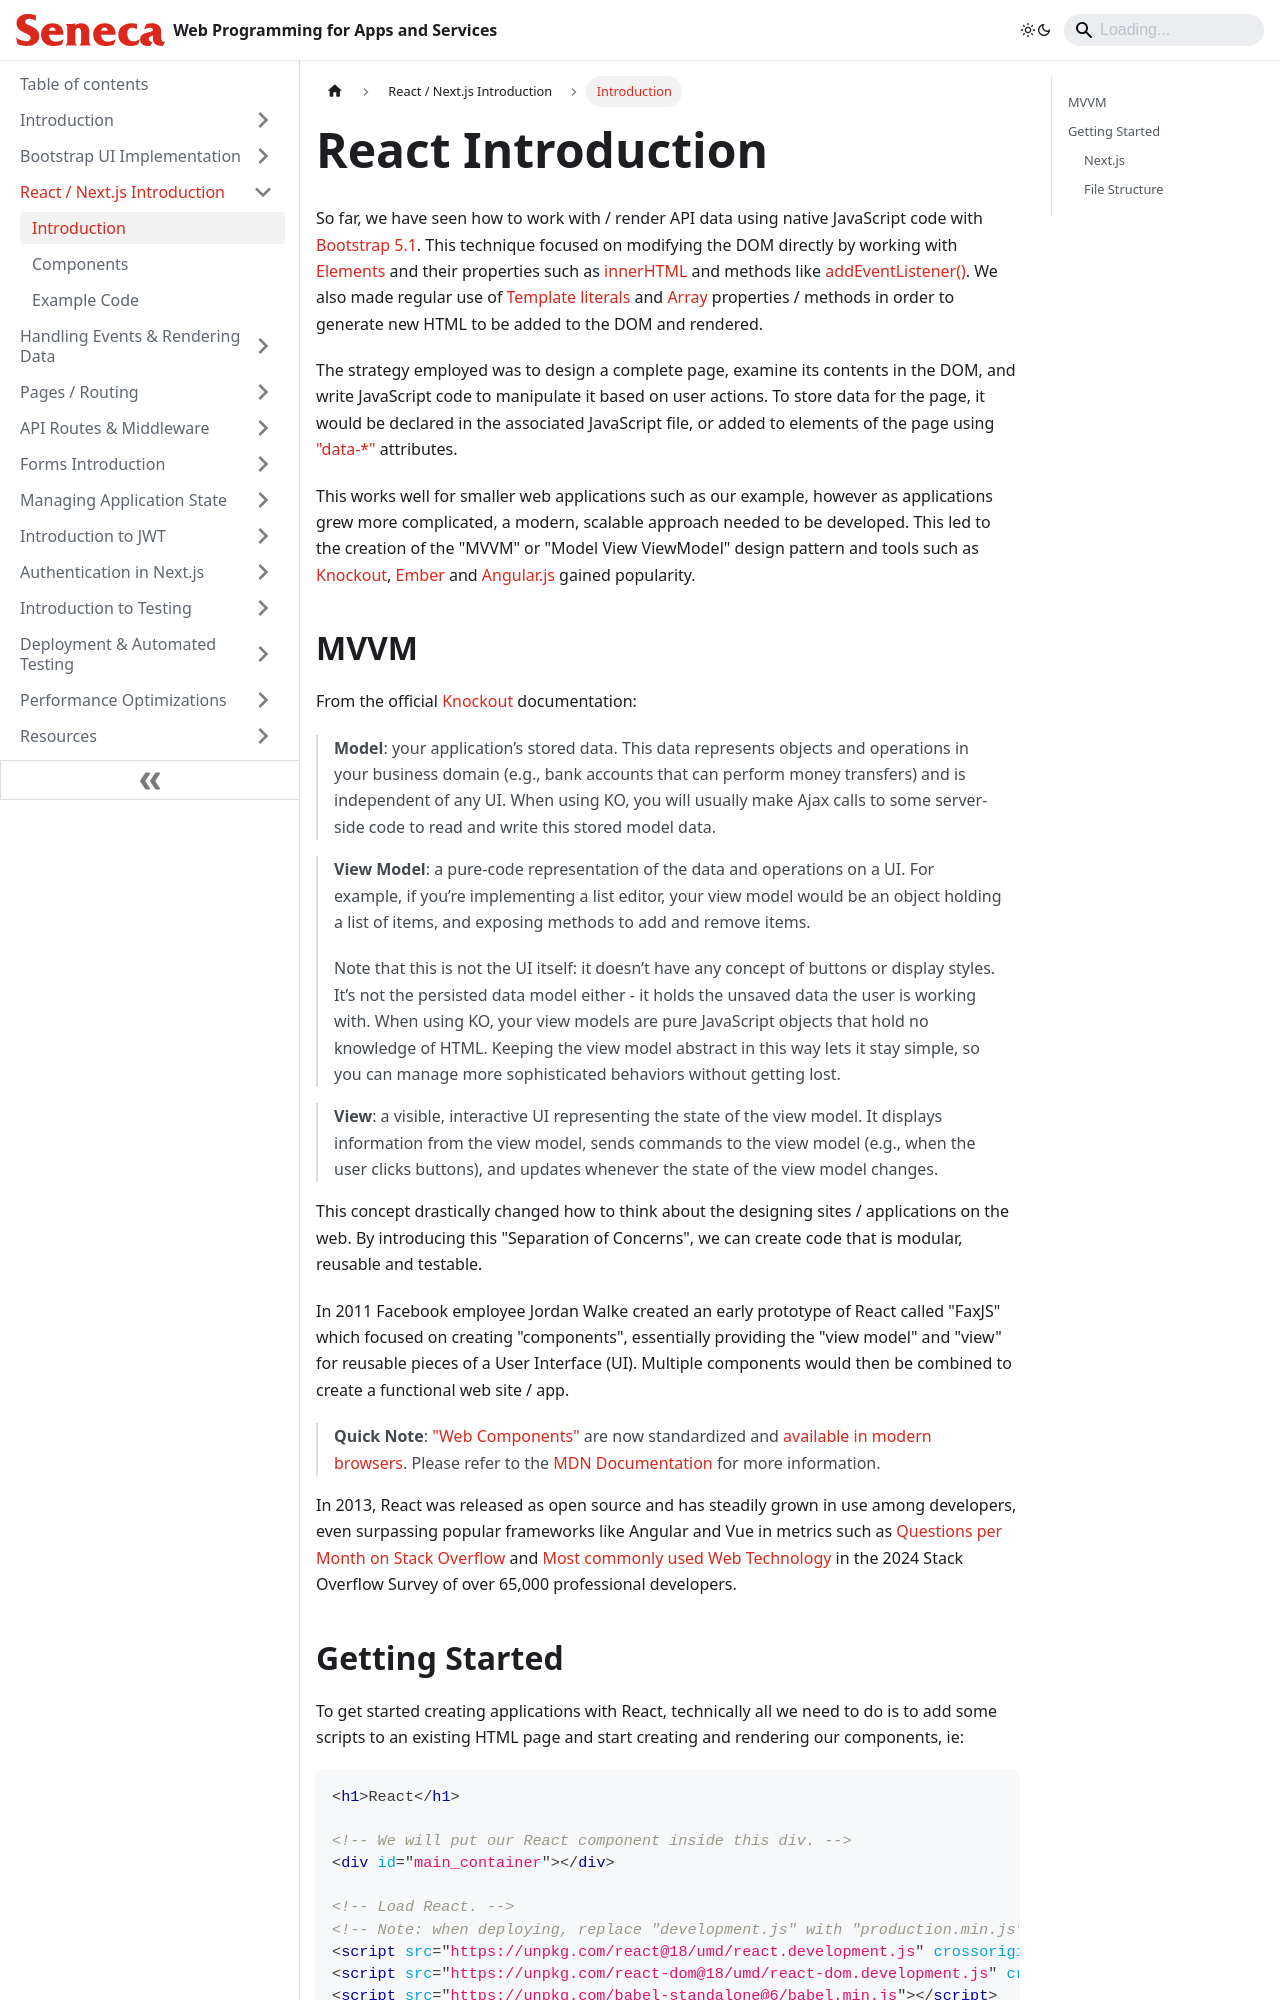

repository: patrick-crawford/WebProgrammingForAppsAndServices · page: React-NextJS-Introduction/react-introduction.html · generator: docusaurus

---
id: react-introduction
title: Introduction
sidebar_position: 1
description: Introduction
---

# React Introduction

So far, we have seen how to work with / render API data using native JavaScript code with [Bootstrap 5.1](https://getbootstrap.com/docs/5.1/). This technique focused on modifying the DOM directly by working with [Elements](https://developer.mozilla.org/en-US/docs/Web/API/Element) and their properties such as [innerHTML](https://developer.mozilla.org/en-US/docs/Web/API/Element/innerHTML) and methods like [addEventListener()](https://developer.mozilla.org/en-US/docs/Web/API/EventTarget/addEventListener). We also made regular use of [Template literals](https://developer.mozilla.org/en-US/docs/Web/JavaScript/Reference/Template_literals) and [Array](https://developer.mozilla.org/en-US/docs/Web/JavaScript/Reference/Global_Objects/Array) properties / methods in order to generate new HTML to be added to the DOM and rendered.

The strategy employed was to design a complete page, examine its contents in the DOM, and write JavaScript code to manipulate it based on user actions. To store data for the page, it would be declared in the associated JavaScript file, or added to elements of the page using ["data-\*"](https://developer.mozilla.org/en-US/docs/Web/HTML/Global_attributes/data-*) attributes.

This works well for smaller web applications such as our example, however as applications grew more complicated, a modern, scalable approach needed to be developed. This led to the creation of the "MVVM" or "Model View ViewModel" design pattern and tools such as [Knockout](https://knockoutjs.com/), [Ember](https://emberjs.com/) and [Angular.js](https://angularjs.org/) gained popularity.
